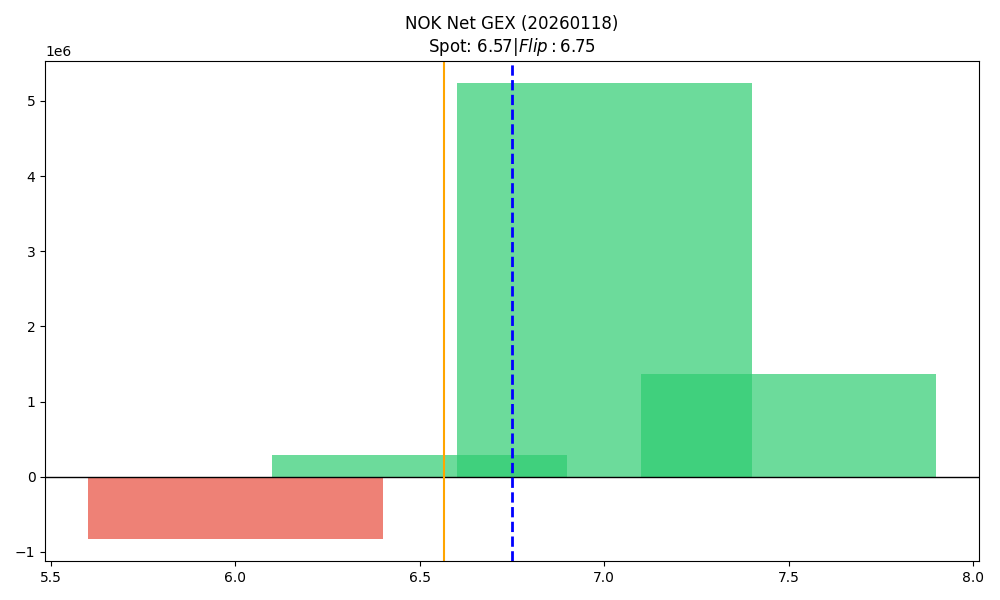

Values plotted in this chart, from the file beside it:
strike, call_gex, put_gex, call_dex, put_dex, net_gex
6.0, 630722, 1453699, 1669191, -803002, -822977
6.5, 1870102, 1579178, 1555379, -994790, 290924
7.0, 5732121, 497387, 4112265, -759134, 5234734
7.5, 1368827, 2620, 837481, -6863, 1366207
